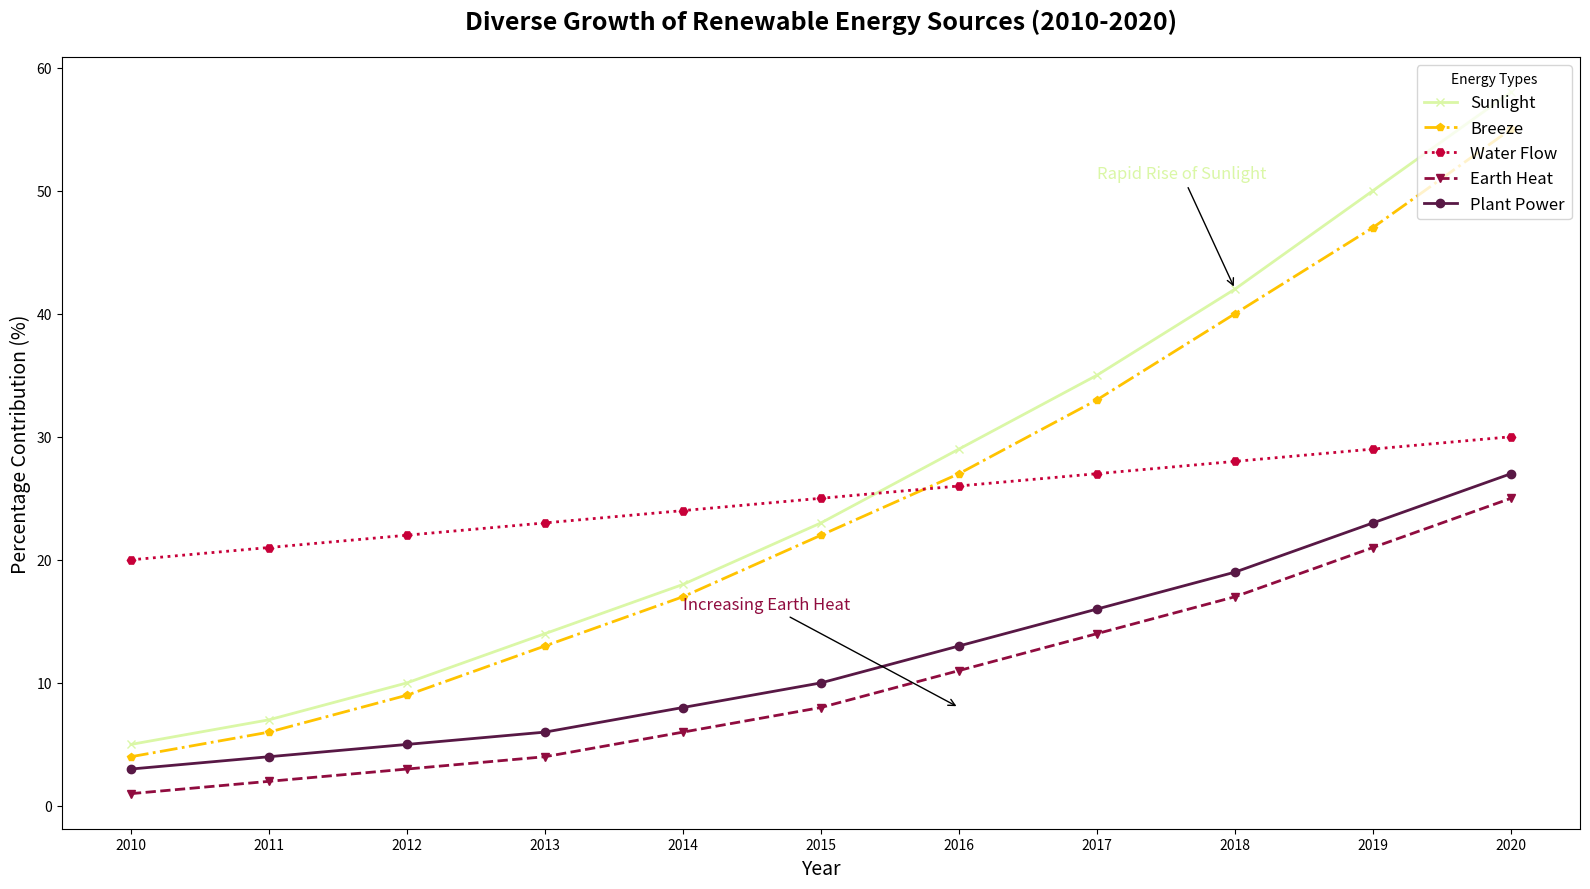

This chart was generated by the following Python code:
import matplotlib.pyplot as plt
import numpy as np

years = np.arange(2010, 2021)
solar = [5, 7, 10, 14, 18, 23, 29, 35, 42, 50, 58]
wind = [4, 6, 9, 13, 17, 22, 27, 33, 40, 47, 55]
hydro = [20, 21, 22, 23, 24, 25, 26, 27, 28, 29, 30]
geothermal = [1, 2, 3, 4, 6, 8, 11, 14, 17, 21, 25]
biomass = [3, 4, 5, 6, 8, 10, 13, 16, 19, 23, 27]

fig, ax1 = plt.subplots(figsize=(16, 9))

ax1.plot(years, solar, marker='x', linestyle='-', color='#DAF7A6', linewidth=2, label='Sunlight')
ax1.plot(years, wind, marker='p', linestyle='-.', color='#FFC300', linewidth=2, label='Breeze')
ax1.plot(years, hydro, marker='H', linestyle=':', color='#C70039', linewidth=2, label='Water Flow')
ax1.plot(years, geothermal, marker='v', linestyle='--', color='#900C3F', linewidth=2, label='Earth Heat')
ax1.plot(years, biomass, marker='o', linestyle='-', color='#581845', linewidth=2, label='Plant Power')

ax1.set_title('Diverse Growth of Renewable Energy Sources (2010-2020)', fontsize=18, fontweight='bold', pad=20)
ax1.set_xlabel('Year', fontsize=14)
ax1.set_ylabel('Percentage Contribution (%)', fontsize=14)
ax1.set_xticks(years)
ax1.grid(visible=False)
ax1.legend(title='Energy Types', loc='upper right', fontsize=12)

ax1.annotate('Rapid Rise of Sunlight', xy=(2018, 42), xytext=(2017, 51),
             arrowprops=dict(facecolor='black', arrowstyle='->'),
             fontsize=12, color='#DAF7A6')
ax1.annotate('Increasing Earth Heat', xy=(2016, 8), xytext=(2014, 16),
             arrowprops=dict(facecolor='black', arrowstyle='->'),
             fontsize=12, color='#900C3F')

plt.tight_layout()
plt.show()